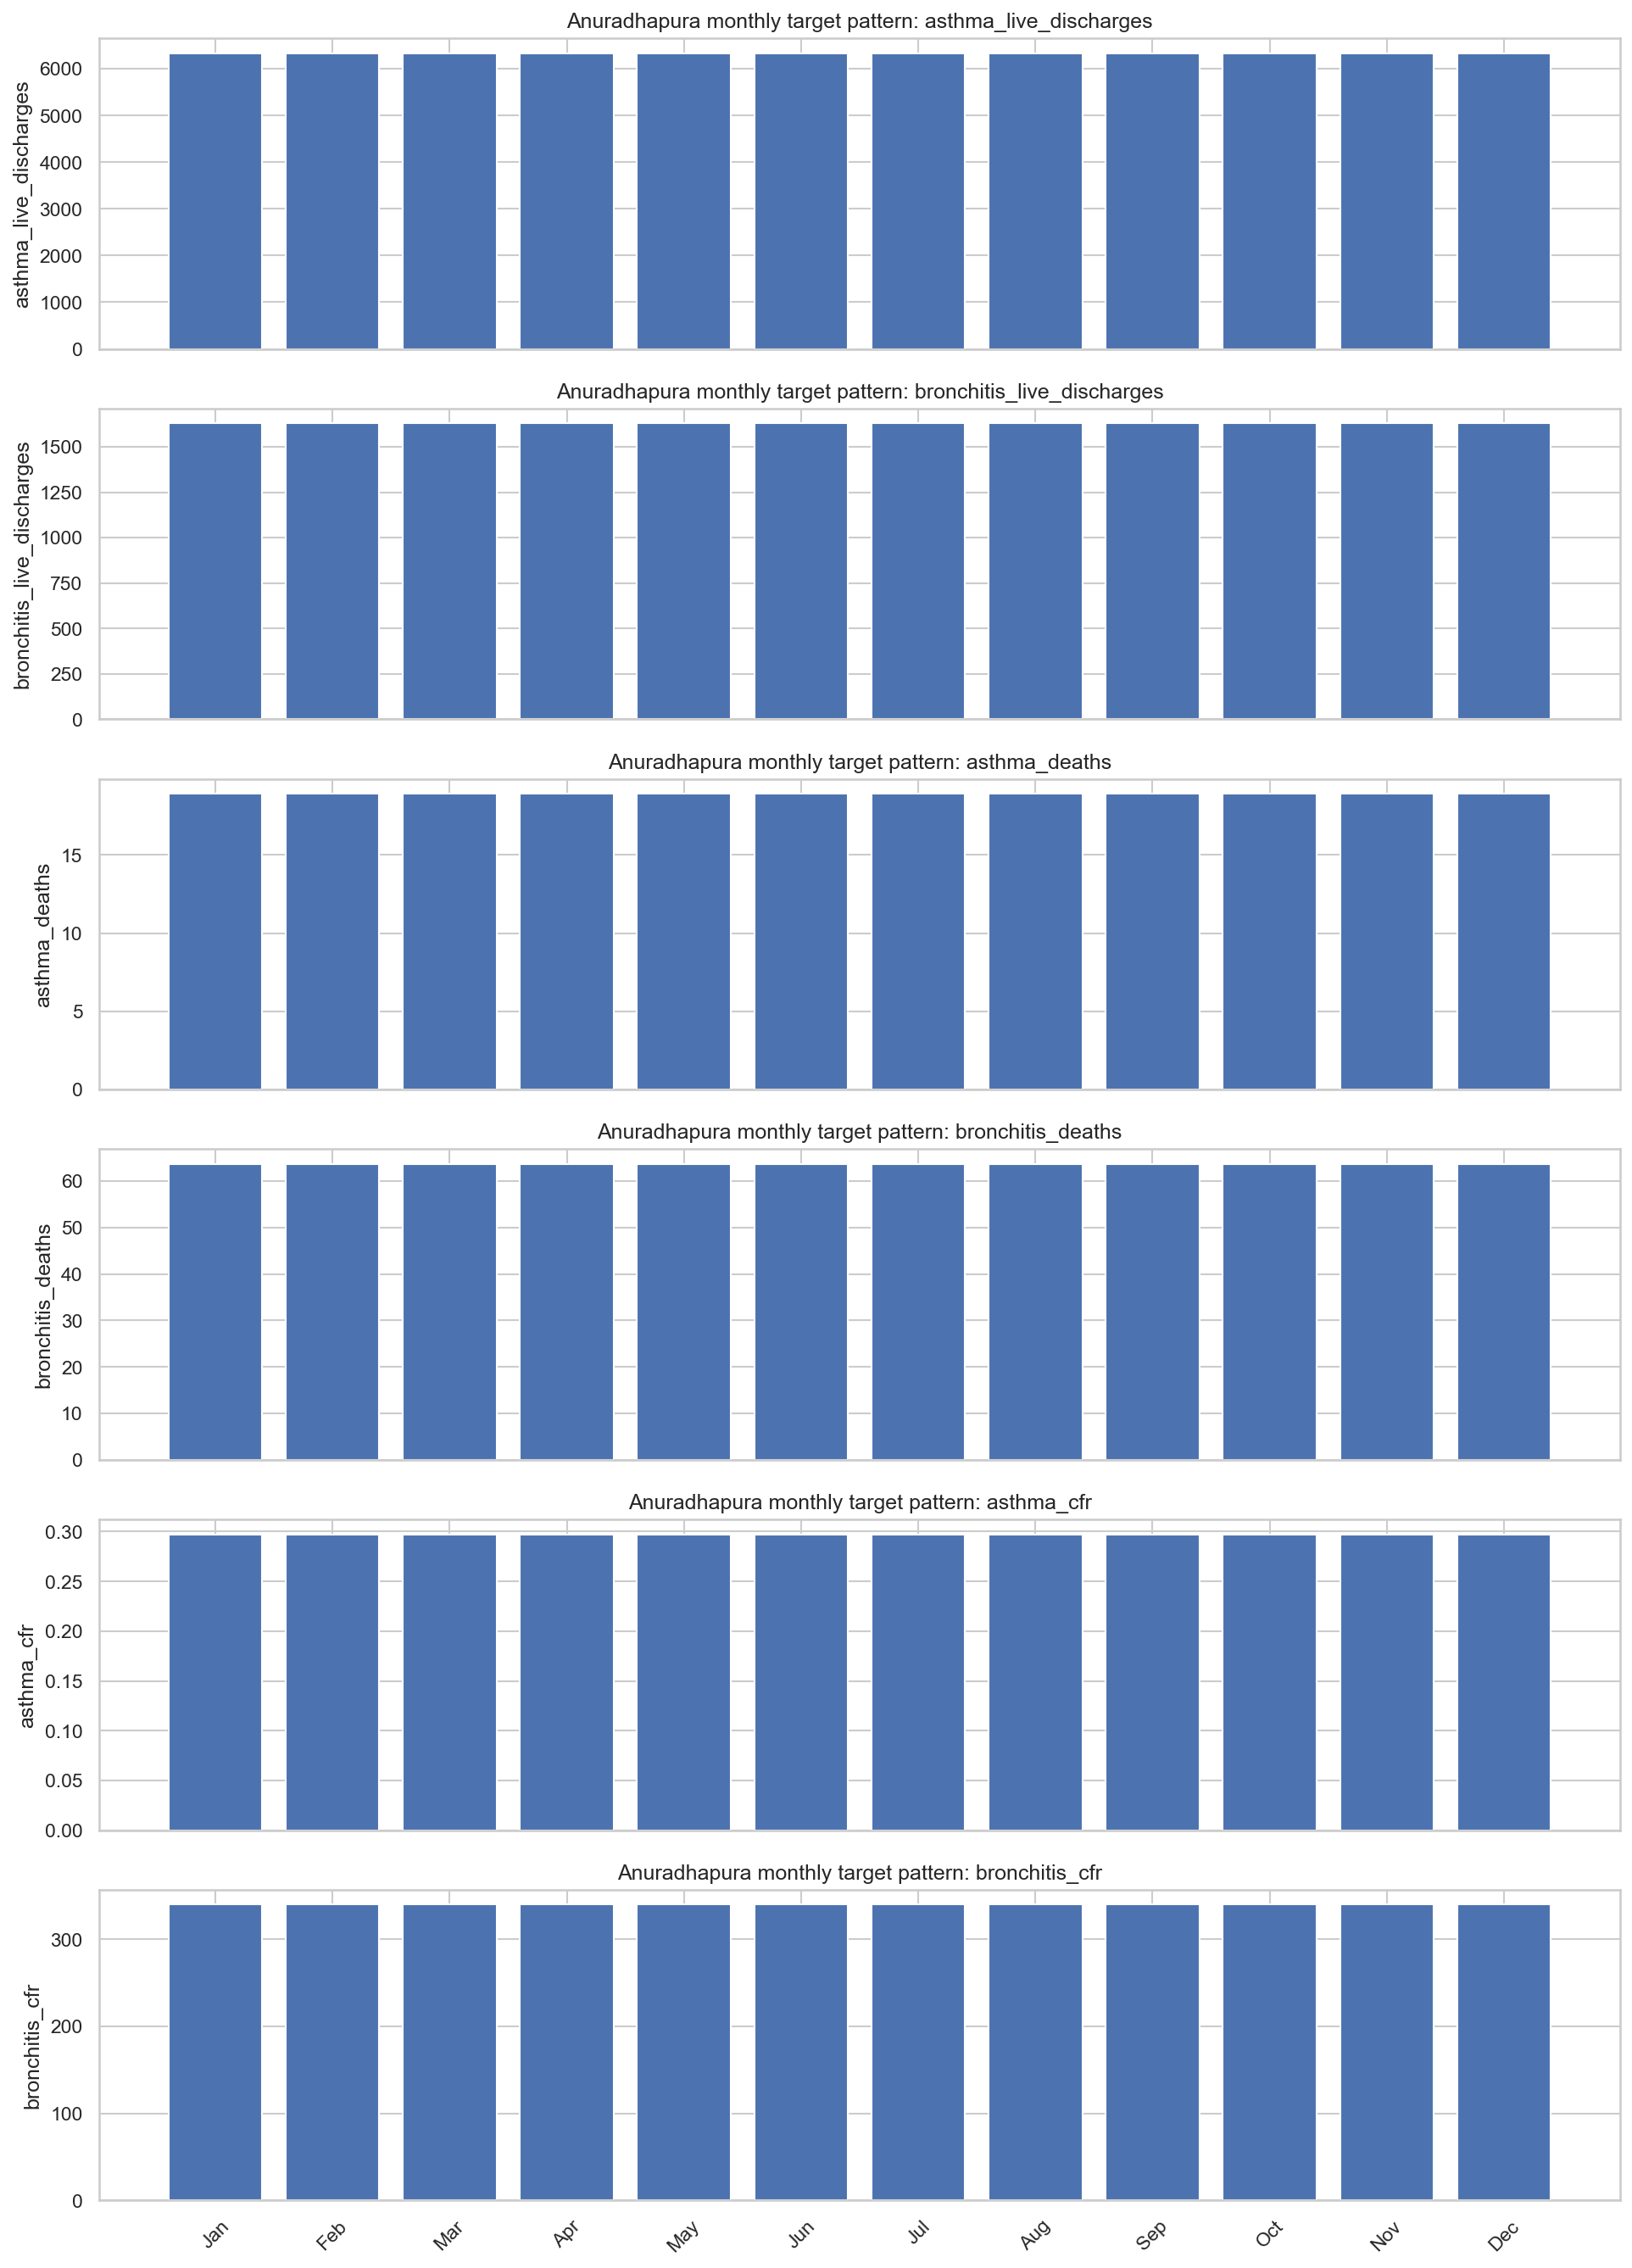

The file beside this chart, header and first rows:
month, asthma_live_discharges, bronchitis_live_discharges, asthma_deaths, bronchitis_deaths, asthma_cfr, bronchitis_cfr
January, 6336, 1629, 18.91, 63.64, 0.2973, 339.6
February, 6336, 1629, 18.91, 63.64, 0.2973, 339.6
March, 6336, 1629, 18.91, 63.64, 0.2973, 339.6
April, 6336, 1629, 18.91, 63.64, 0.2973, 339.6
May, 6336, 1629, 18.91, 63.64, 0.2973, 339.6
June, 6336, 1629, 18.91, 63.64, 0.2973, 339.6
July, 6336, 1629, 18.91, 63.64, 0.2973, 339.6
August, 6336, 1629, 18.91, 63.64, 0.2973, 339.6
September, 6336, 1629, 18.91, 63.64, 0.2973, 339.6
October, 6336, 1629, 18.91, 63.64, 0.2973, 339.6
November, 6336, 1629, 18.91, 63.64, 0.2973, 339.6
December, 6336, 1629, 18.91, 63.64, 0.2973, 339.6
